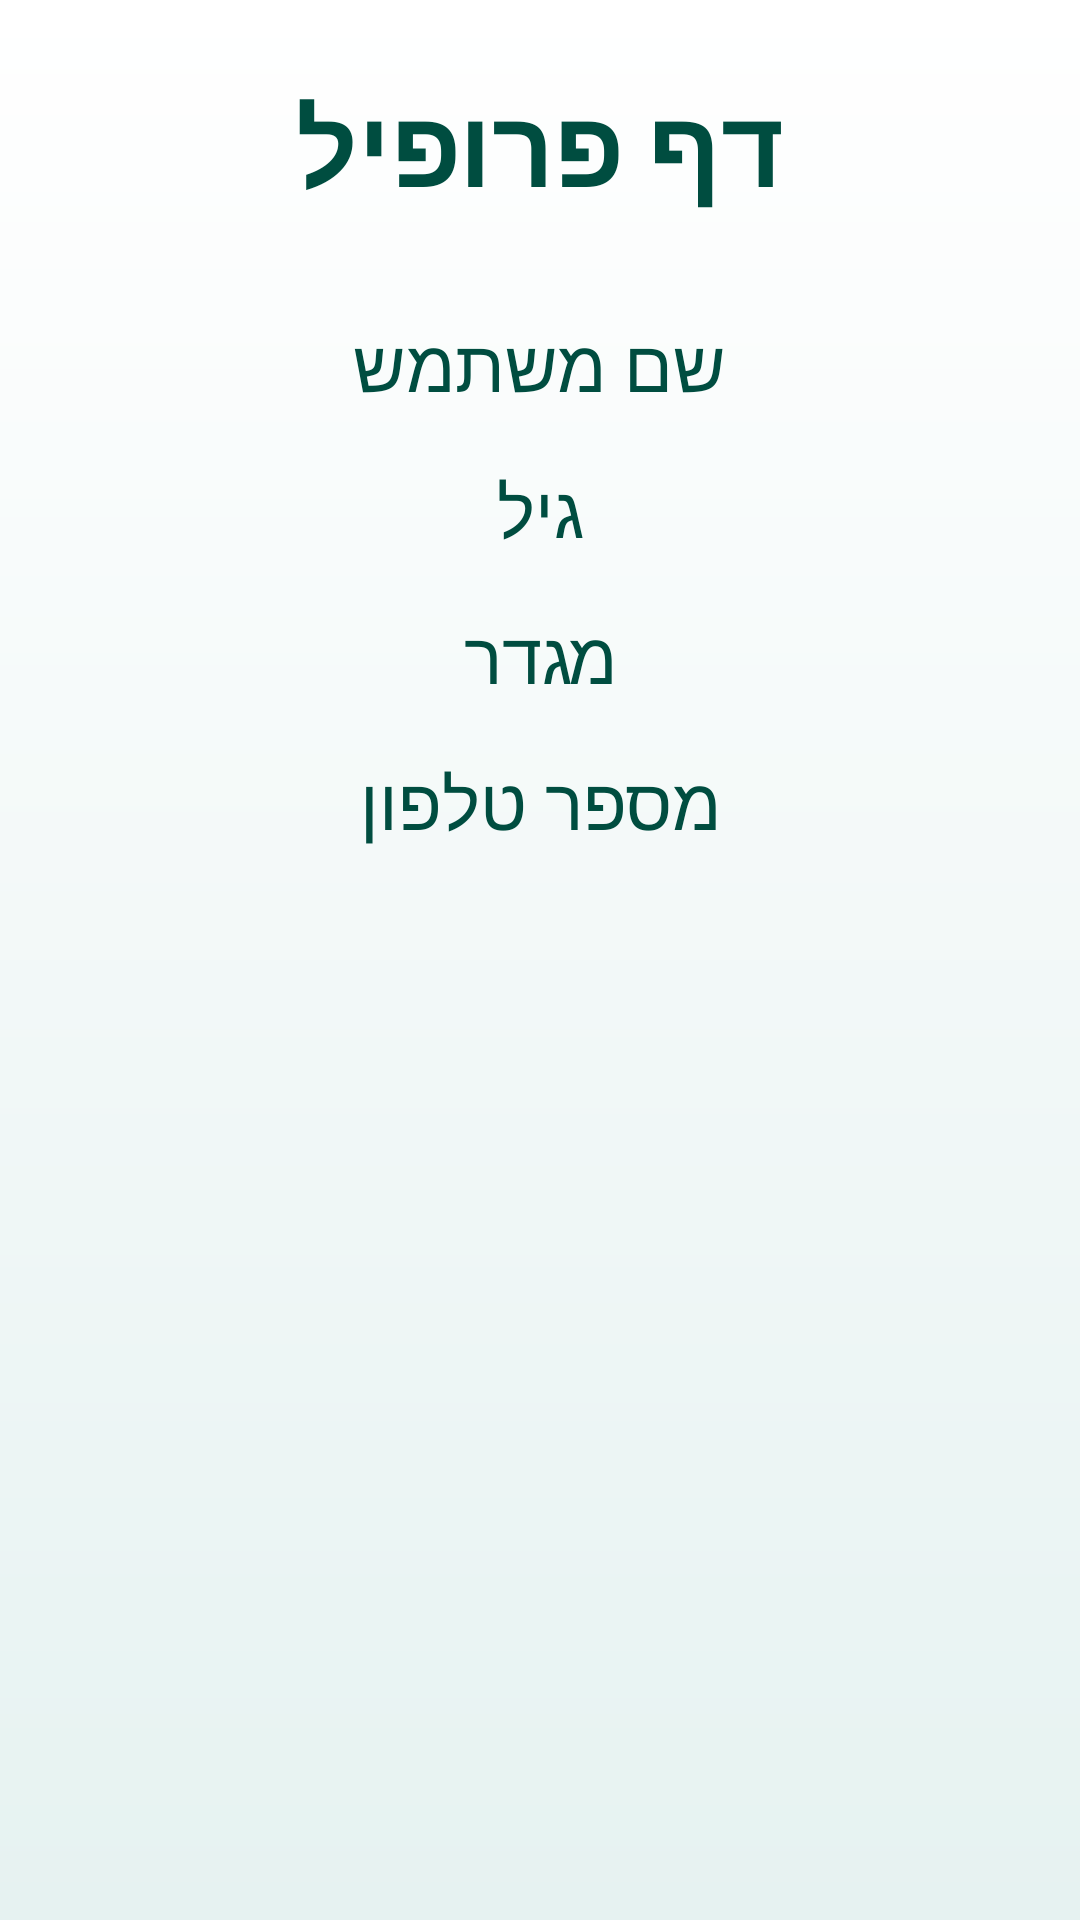

The Android layout XML behind this screen, and the referenced resources:
<!-- AndroidManifest.xml: application theme Theme.TeamMaker -->
<!-- res/layout/activity_user_profile.xml -->
<?xml version="1.0" encoding="utf-8"?>
<LinearLayout xmlns:android="http://schemas.android.com/apk/res/android"
    android:id="@+id/main"
    android:layout_width="match_parent"
    android:layout_height="match_parent"
    android:background="@drawable/bg_gradient"
    android:orientation="vertical"
    android:padding="24dp"
    android:gravity="center_horizontal"
    xmlns:tools="http://schemas.android.com/tools"
    tools:context=".screens.UserProfileActivity">

    <TextView
        android:id="@+id/tvTitle_userProfile"
        android:layout_width="wrap_content"
        android:layout_height="wrap_content"
        android:text="דף פרופיל"
        android:textColor="@color/textColor"
        android:textSize="36sp"
        android:textStyle="bold"
        android:layout_marginBottom="32dp" />

    <TextView
        android:id="@+id/tvUsername_userProfile"
        android:layout_width="wrap_content"
        android:layout_height="wrap_content"
        android:text="שם משתמש"
        android:textColor="@color/textColor"
        android:textSize="24sp"
        android:layout_marginBottom="16dp" />

    <TextView
        android:id="@+id/tvBirthYear_userProfile"
        android:layout_width="wrap_content"
        android:layout_height="wrap_content"
        android:text="גיל"
        android:textColor="@color/textColor"
        android:textSize="24sp"
        android:layout_marginBottom="16dp" />

    <TextView
        android:id="@+id/tvGender_userProfile"
        android:layout_width="wrap_content"
        android:layout_height="wrap_content"
        android:text="מגדר"
        android:textColor="@color/textColor"
        android:textSize="24sp"
        android:layout_marginBottom="16dp" />

    <TextView
        android:id="@+id/tvPhone_userProfile"
        android:layout_width="wrap_content"
        android:layout_height="wrap_content"
        android:text="מספר טלפון"
        android:textColor="@color/textColor"
        android:textSize="24sp"
        android:layout_marginBottom="16dp" />

</LinearLayout>
<!-- resources referenced by this layout -->
<resources>
  <color name="textColor">#004D40</color>
  <!-- drawable bg_gradient (drawable) -->
  <?xml version="1.0" encoding="utf-8"?>
  <shape xmlns:android="http://schemas.android.com/apk/res/android" >
      <gradient
          android:startColor="#E6F2F1"
          android:endColor="#FFFFFF"
          android:angle="90"/>
  </shape>
  <style name="Theme.TeamMaker" parent="Base.Theme.TeamMaker" />
  <style name="Base.Theme.TeamMaker" parent="Theme.Material3.DayNight">
          
          
          <item name="colorPrimary">@color/textColor</item>
      </style>
</resources>
